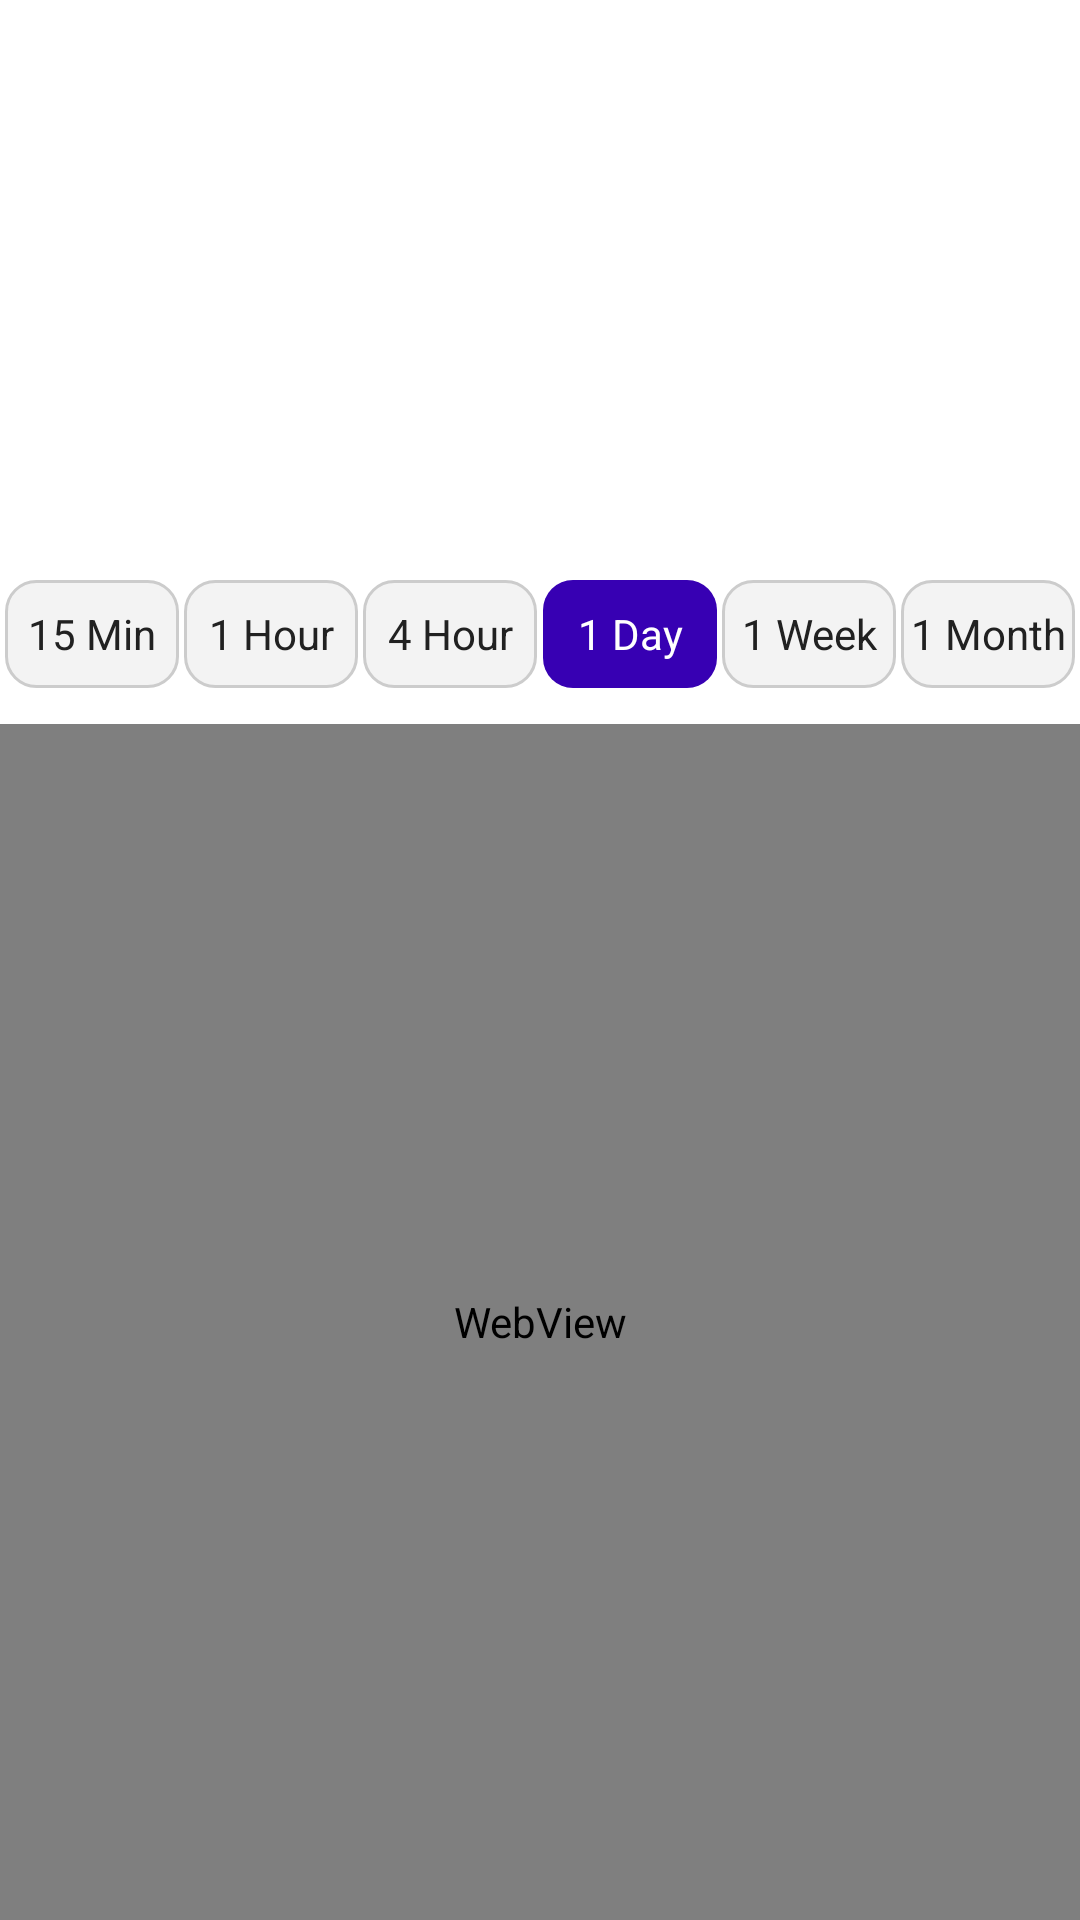

Produce the Android XML layout that renders to this screen, including the resource entries it uses.
<!-- AndroidManifest.xml: application theme myCoinTrackrTheme -->
<!-- res/layout/fragment_details.xml -->
<?xml version="1.0" encoding="utf-8"?>
<androidx.constraintlayout.widget.ConstraintLayout xmlns:android="http://schemas.android.com/apk/res/android"
    xmlns:app="http://schemas.android.com/apk/res-auto"
    xmlns:tools="http://schemas.android.com/tools"
    android:id="@+id/frameLayout2"
    android:layout_width="match_parent"
    android:layout_height="match_parent"
    android:background="@color/background_theme_color">

    <androidx.constraintlayout.widget.ConstraintLayout
        android:id="@+id/detailAppbar"
        android:layout_width="match_parent"
        android:layout_height="wrap_content"
        android:paddingStart="12dp"
        android:paddingTop="8dp"
        android:paddingRight="12dp"
        android:paddingBottom="8dp"
        app:layout_constraintEnd_toEndOf="parent"
        app:layout_constraintStart_toStartOf="parent"
        app:layout_constraintTop_toTopOf="parent">

        <ImageButton
            android:id="@+id/addWatchlistButton"
            android:layout_width="wrap_content"
            android:layout_height="wrap_content"
            android:background="@null"
            android:padding="8dp"
            android:src="@drawable/ic_star_outline"
            app:layout_constraintBottom_toBottomOf="parent"
            app:layout_constraintEnd_toEndOf="parent"
            app:layout_constraintTop_toTopOf="parent" />

        <ImageButton
            android:id="@+id/backStackButton"
            android:layout_width="48dp"
            android:layout_height="48dp"
            android:padding="8dp"
            android:background="@null"
            app:tint="@color/black_900"
            android:src="@drawable/ic_back_stack"
            app:layout_constraintBottom_toBottomOf="parent"
            app:layout_constraintStart_toStartOf="parent"
            app:layout_constraintTop_toTopOf="parent" />

        <TextView
            android:id="@+id/detailSymbolTextView"
            android:layout_width="wrap_content"
            android:layout_height="wrap_content"
            android:textColor="@color/black_900"
            android:textSize="20sp"
            android:fontFamily="@font/metropolis_bold"
            app:layout_constraintBottom_toBottomOf="parent"
            app:layout_constraintEnd_toStartOf="@+id/addWatchlistButton"
            app:layout_constraintStart_toEndOf="@+id/backStackButton"
            app:layout_constraintTop_toTopOf="parent"
            tools:text="BTC" />
    </androidx.constraintlayout.widget.ConstraintLayout>

    <androidx.constraintlayout.widget.ConstraintLayout
        android:id="@+id/detailPrice"
        android:layout_width="match_parent"
        android:layout_height="wrap_content"
        android:paddingStart="16dp"
        android:paddingTop="12dp"
        android:paddingBottom="12dp"
        android:layout_marginTop="16dp"
        app:layout_constraintEnd_toEndOf="parent"
        app:layout_constraintStart_toStartOf="parent"
        app:layout_constraintTop_toBottomOf="@id/detailAppbar">

        <TextView
            android:id="@+id/detailChangeTextView"
            android:layout_width="wrap_content"
            android:layout_height="wrap_content"
            android:layout_marginTop="6dp"
            android:textColor="@color/green"
            android:textSize="18sp"
            android:fontFamily="@font/metropolis_bold"
            app:layout_constraintStart_toEndOf="@+id/detailChangeImageView"
            app:layout_constraintTop_toBottomOf="@+id/detailPriceTextView"
            tools:text="2.68%" />

        <TextView
            android:id="@+id/detailPriceTextView"
            android:layout_width="wrap_content"
            android:layout_height="wrap_content"
            android:layout_marginStart="32dp"
            android:textColor="@color/black"
            android:textSize="26sp"
            android:fontFamily="@font/metropolis_medium"
            app:layout_constraintStart_toEndOf="@+id/detailImageView"
            app:layout_constraintTop_toTopOf="parent"
            tools:text="$108.56" />

        <ImageView
            android:id="@+id/detailChangeImageView"
            android:layout_width="wrap_content"
            android:layout_height="wrap_content"
            app:layout_constraintBottom_toBottomOf="@+id/detailChangeTextView"
            app:layout_constraintStart_toStartOf="@+id/detailPriceTextView"
            app:layout_constraintTop_toTopOf="@+id/detailChangeTextView"
            tools:srcCompat="@drawable/ic_caret_up" />

        <ImageView
            android:id="@+id/detailImageView"
            android:layout_width="64dp"
            android:layout_height="64dp"
            app:layout_constraintBottom_toBottomOf="parent"
            app:layout_constraintStart_toStartOf="parent"
            app:layout_constraintTop_toTopOf="parent"
            tools:ignore="ImageContrastCheck"
            tools:srcCompat="@tools:sample/avatars" />
    </androidx.constraintlayout.widget.ConstraintLayout>

    <androidx.constraintlayout.widget.ConstraintLayout
        android:id="@+id/detailChart"
        android:layout_width="match_parent"
        android:layout_height="0dp"
        android:layout_marginTop="16dp"
        app:layout_constraintBottom_toBottomOf="parent"
        app:layout_constraintEnd_toEndOf="parent"
        app:layout_constraintStart_toStartOf="parent"
        app:layout_constraintTop_toBottomOf="@id/detailPrice">

        <TextView
            android:id="@+id/button_1_month"
            android:layout_width="58dp"
            android:layout_height="36dp"
            android:layout_marginTop="8dp"
            android:background="@drawable/inactive_button"
            android:text="@string/_1m"
            android:gravity="center"
            android:textAllCaps="false"
            android:textColor="@color/black_900"
            app:layout_constraintEnd_toEndOf="parent"
            app:layout_constraintHorizontal_bias="0.5"
            app:layout_constraintStart_toEndOf="@+id/button_1_week"
            app:layout_constraintTop_toTopOf="parent" />

        <TextView
            android:id="@+id/button_1_week"
            android:layout_width="58dp"
            android:layout_height="36dp"
            android:background="@drawable/inactive_button"
            android:text="@string/_1w"
            android:gravity="center"
            android:textAllCaps="false"
            android:textColor="@color/black_900"
            app:layout_constraintBottom_toBottomOf="@+id/button_1_month"
            app:layout_constraintEnd_toStartOf="@+id/button_1_month"
            app:layout_constraintHorizontal_bias="0.5"
            app:layout_constraintStart_toEndOf="@+id/button_1_day"
            app:layout_constraintTop_toTopOf="@+id/button_1_month" />

        <TextView
            android:id="@+id/button_1_day"
            android:layout_width="58dp"
            android:layout_height="36dp"
            android:background="@drawable/active_button"
            android:text="@string/_1d"
            android:gravity="center"
            android:textAllCaps="false"
            android:textColor="@color/white"
            app:layout_constraintBottom_toBottomOf="@+id/button_1_week"
            app:layout_constraintEnd_toStartOf="@+id/button_1_week"
            app:layout_constraintHorizontal_bias="0.5"
            app:layout_constraintStart_toEndOf="@+id/button_4_hr"
            app:layout_constraintTop_toTopOf="@+id/button_1_week" />

        <TextView
            android:id="@+id/button_4_hr"
            android:layout_width="58dp"
            android:layout_height="36dp"
            android:background="@drawable/inactive_button"
            android:text="@string/_4h"
            android:gravity="center"
            android:textAllCaps="false"
            android:textColor="@color/black_900"
            app:layout_constraintBottom_toBottomOf="@+id/button_1_day"
            app:layout_constraintEnd_toStartOf="@+id/button_1_day"
            app:layout_constraintHorizontal_bias="0.5"
            app:layout_constraintStart_toEndOf="@+id/button_1_hr"
            app:layout_constraintTop_toTopOf="@+id/button_1_day" />

        <TextView
            android:id="@+id/button_1_hr"
            android:layout_width="58dp"
            android:layout_height="36dp"
            android:background="@drawable/inactive_button"
            android:text="@string/_1h"
            android:gravity="center"
            android:textAllCaps="false"
            android:textColor="@color/black_900"
            app:layout_constraintBottom_toBottomOf="@+id/button_4_hr"
            app:layout_constraintEnd_toStartOf="@+id/button_4_hr"
            app:layout_constraintHorizontal_bias="0.5"
            app:layout_constraintStart_toEndOf="@+id/button_15_min"
            app:layout_constraintTop_toTopOf="@+id/button_4_hr" />

        <TextView
            android:id="@+id/button_15_min"
            android:layout_width="58dp"
            android:layout_height="36dp"
            android:background="@drawable/inactive_button"
            android:text="@string/_15m"
            android:textAllCaps="false"
            android:gravity="center"
            android:textColor="@color/black_900"
            app:layout_constraintBottom_toBottomOf="@+id/button_1_hr"
            app:layout_constraintEnd_toStartOf="@+id/button_1_hr"
            app:layout_constraintHorizontal_bias="0.5"
            app:layout_constraintStart_toStartOf="parent"
            app:layout_constraintTop_toTopOf="@+id/button_1_hr" />

        <WebView
            android:id="@+id/detaillChartWebView"
            android:layout_width="match_parent"
            android:layout_height="0dp"
            android:layout_marginTop="12dp"
            app:layout_constraintBottom_toBottomOf="parent"
            app:layout_constraintEnd_toEndOf="parent"
            app:layout_constraintStart_toStartOf="parent"
            app:layout_constraintTop_toBottomOf="@+id/button_1_month" />

    </androidx.constraintlayout.widget.ConstraintLayout>




</androidx.constraintlayout.widget.ConstraintLayout>
<!-- resources referenced by this layout -->
<resources>
  <color name="background_theme_color">#ffffff</color>
  <color name="black">#FF000000</color>
  <color name="black_900">#212121</color>
  <color name="green">#00C853</color>
  <color name="white">#FFFFFFFF</color>
  <!-- drawable active_button (drawable) -->
  <?xml version="1.0" encoding="utf-8"?>
  <shape xmlns:android="http://schemas.android.com/apk/res/android">
      <solid android:color="@color/purple_700"/>
      <corners android:radius="10dp"/>
  </shape>
  <!-- drawable inactive_button (drawable) -->
  <?xml version="1.0" encoding="utf-8"?>
  <shape
      xmlns:android="http://schemas.android.com/apk/res/android"
      android:shape="rectangle">
  
      <corners android:radius="10dp" />
  
      
      <stroke android:width="1dp" android:color="#ccc" />
  
      
      <solid android:color="#f3f3f3" />
  
  </shape>
  <string name="_15m">15 Min</string>
  <string name="_1d">1 Day</string>
  <string name="_1h">1 Hour</string>
  <string name="_1m">1 Month</string>
  <string name="_1w">1 Week</string>
  <string name="_4h">4 Hour</string>
  <style name="myCoinTrackrTheme" parent="Theme.AppCompat.DayNight.NoActionBar">
          
          <item name="colorPrimary">@color/background_theme_color</item>
          <item name="colorPrimaryVariant">@color/background_theme_color_variant</item>
          <item name="colorOnPrimary">@color/white</item>
          
          <item name="colorSecondary">@color/teal_200</item>
          <item name="colorSecondaryVariant">@color/teal_700</item>
          <item name="colorOnSecondary">@color/black</item>
          
          <item name="android:statusBarColor">?attr/colorPrimary</item>
          <item name="android:windowLightStatusBar">true</item>
          <item name="android:navigationBarColor">?attr/colorPrimary</item>
          
  
  
      </style>
  <color name="purple_700">#FF3700B3</color>
  <color name="background_theme_color_variant">#281A56</color>
  <color name="teal_200">#FF03DAC5</color>
  <color name="teal_700">#FF018786</color>
</resources>
